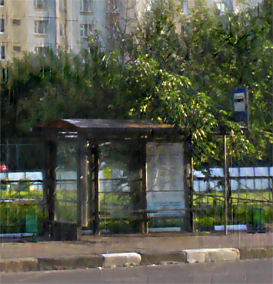
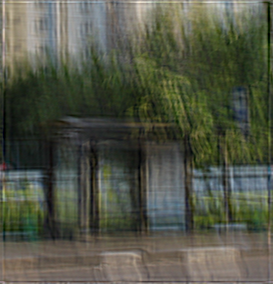
Input picture: input2_ori.bmp (273x284), committed beside the script.
Output picture: output2.bmp (273x284), as committed by the script's author.
Transform script: hw4_2.m (MATLAB/Octave; library hint: MATLAB image functions): line 6 names the input picture, line 23 names the output picture.
clear all;
close all;
pic = imread('input2.bmp');
imshow(pic);
pic_mo = imread('input2.bmp');
pic_ori = imread('input2_ori.bmp');
pic=im2double(pic);

%%use fspecial to produce the motion filter
H=fspecial('motion',9,28);

%%use wiener filter
pic=wiener(pic,H,1,20);

temp=uint8(pic*255);

%%find the psnr
ps=psnr(temp(:,:,1),pic_ori(:,:,1))+psnr(temp(:,:,2),pic_ori(:,:,2))+psnr(temp(:,:,3),pic_ori(:,:,3));
ps2=psnr(pic_mo(:,:,1),pic_ori(:,:,1))+psnr(pic_mo(:,:,2),pic_ori(:,:,2))+psnr(pic_mo(:,:,3),pic_ori(:,:,3));

figure();
imshow(temp);
imwrite(temp,'output2.bmp');